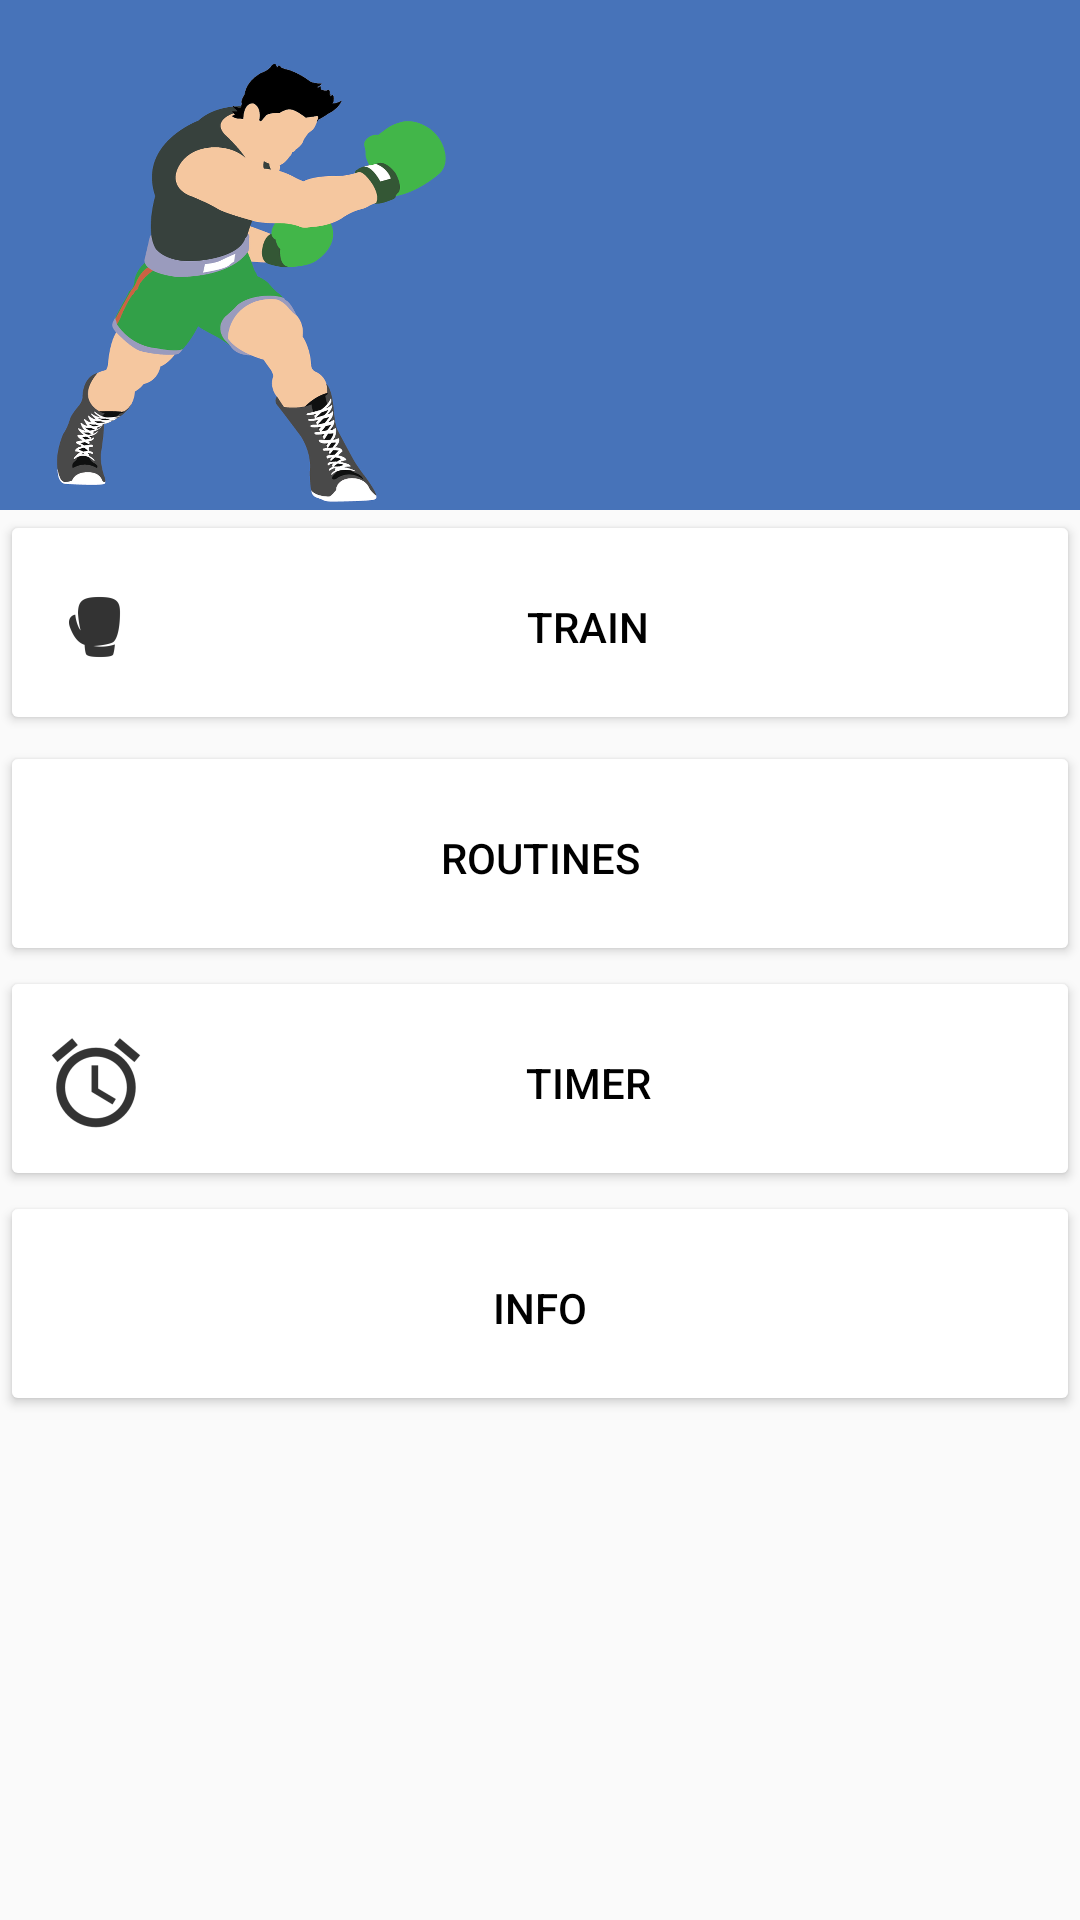

Android layout source for this screen:
<!-- AndroidManifest.xml: application theme AppTheme -->
<!-- res/layout/activity_main.xml -->
<?xml version="1.0" encoding="utf-8"?>
<RelativeLayout xmlns:android="http://schemas.android.com/apk/res/android"
    xmlns:grid="http://schemas.android.com/apk/res-auto"
    xmlns:tools="http://schemas.android.com/tools"
    android:id="@+id/activity_main"
    android:layout_width="match_parent"
    android:layout_height="match_parent"
    tools:context="com.app.alex.bax.MainActivity">

    <include layout="@layout/image_header" />

    <TableLayout
        android:layout_width="fill_parent"
        android:layout_height="wrap_content"
        android:layout_marginTop="170dp"
        android:gravity="bottom|start"
        android:orientation="vertical"
        android:weightSum="1">

        <TableRow>

            <Button
                android:layout_width="0dp"
                android:layout_height="75dp"
                android:layout_marginBottom="2dip"
                android:layout_weight="1"
                android:drawableLeft="@drawable/ic_box_glove"
                android:paddingBottom="5dp"
                android:paddingLeft="16dp"
                android:paddingRight="16dp"
                android:paddingTop="8dp"
                android:text="Train"
                android:theme="@style/AppTheme.Button" />
        </TableRow>

        <TableRow>

            <Button
                android:layout_width="0dp"
                android:layout_height="75dp"
                android:layout_weight="1"
                android:drawableLeft="@drawable/ic_man"
                android:paddingBottom="5dp"
                android:paddingLeft="16dp"
                android:paddingRight="16dp"
                android:paddingTop="8dp"
                android:text="Routines"
                android:theme="@style/AppTheme.Button" />
        </TableRow>

        <TableRow>

            <Button
                android:layout_width="0dp"
                android:layout_height="75dp"
                android:layout_weight="1"
                android:drawableLeft="@drawable/ic_timer"
                android:paddingBottom="5dp"
                android:paddingLeft="16dp"
                android:paddingRight="16dp"
                android:paddingTop="8dp"
                android:text="Timer"
                android:theme="@style/AppTheme.Button" />
        </TableRow>

        <TableRow>

            <Button
                android:layout_width="0dp"
                android:layout_height="75dp"
                android:layout_weight="1"
                android:drawableLeft="@drawable/ic_info"
                android:paddingBottom="5dp"
                android:paddingLeft="16dp"
                android:paddingRight="16dp"
                android:paddingTop="8dp"
                android:text="Info"
                android:theme="@style/AppTheme.Button" />

        </TableRow>

    </TableLayout>

</RelativeLayout>
<!-- res/layout/image_header.xml (included above) -->
<?xml version="1.0" encoding="utf-8"?>
<ImageView xmlns:android="http://schemas.android.com/apk/res/android"
    android:id="@+id/image"
    android:layout_width="wrap_content"
    android:layout_height="170dp"
    android:scaleType="fitXY"
    android:src="@drawable/boxing"
    android:contentDescription="@string/image_header" />
<!-- resources referenced by this layout -->
<resources>
  <!-- drawable boxing: png bitmap (drawable-hdpi, 86226 bytes) -->
  <!-- drawable ic_box_glove: png bitmap (drawable-hdpi, 511 bytes) -->
  <!-- drawable ic_timer: png bitmap (drawable-hdpi, 1140 bytes) -->
  <string name="image_header">Image header</string>
  <style name="AppTheme.Button" parent="@style/Widget.AppCompat.Button.Colored">
          <item name="colorButtonNormal">@color/white</item>
          <item name="android:textColor">@color/black</item>
      </style>
  <style name="AppTheme" parent="Theme.AppCompat.Light.DarkActionBar">
  
          
          <item name="colorPrimary">@color/colorPrimary</item>
          <item name="colorPrimaryDark">@color/colorPrimaryDark</item>
          <item name="colorAccent">@color/colorAccent</item>
          
      </style>
  <color name="white">#FFFFFF</color>
  <color name="black">#000000</color>
  <color name="colorPrimary">#3F51B5</color>
  <color name="colorPrimaryDark">#231aa4</color>
  <color name="colorAccent">#FF4081</color>
</resources>
